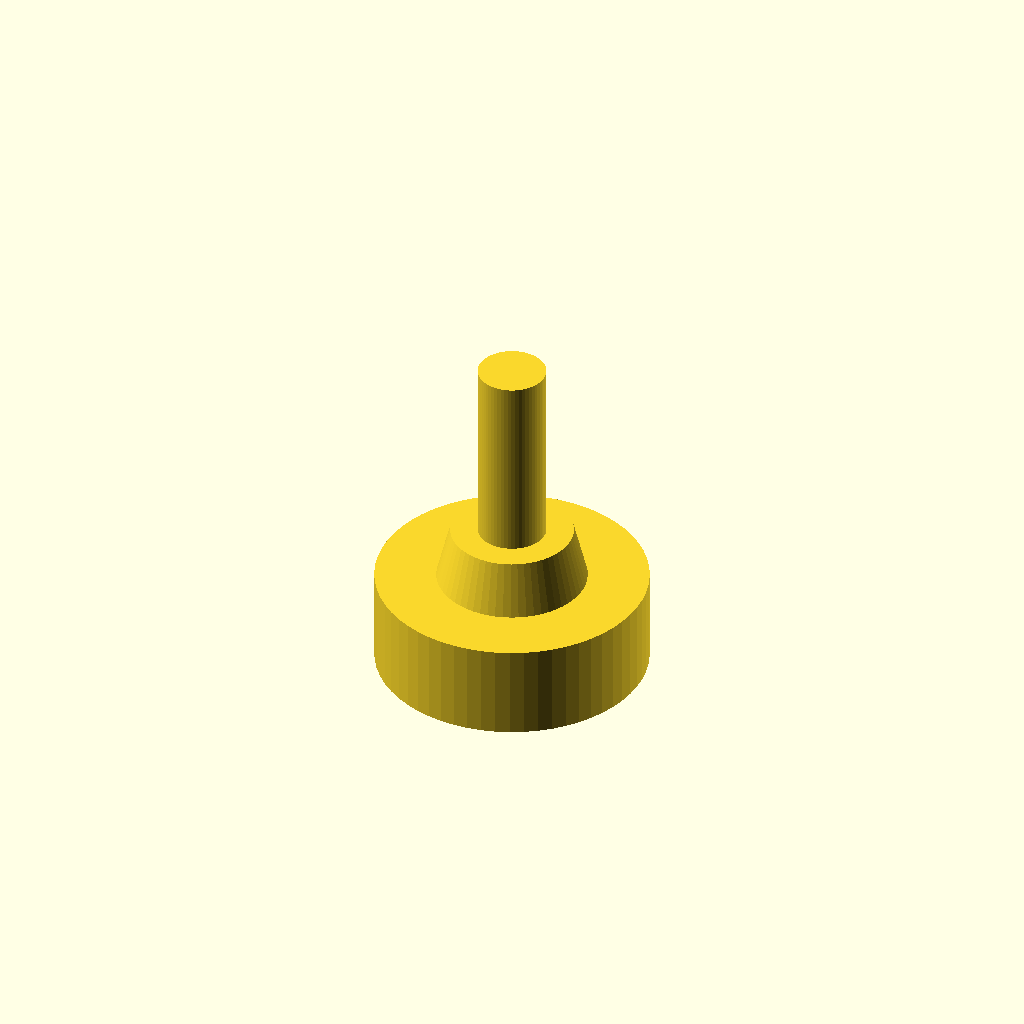
Cell 1: rendered with the file's own defaults.
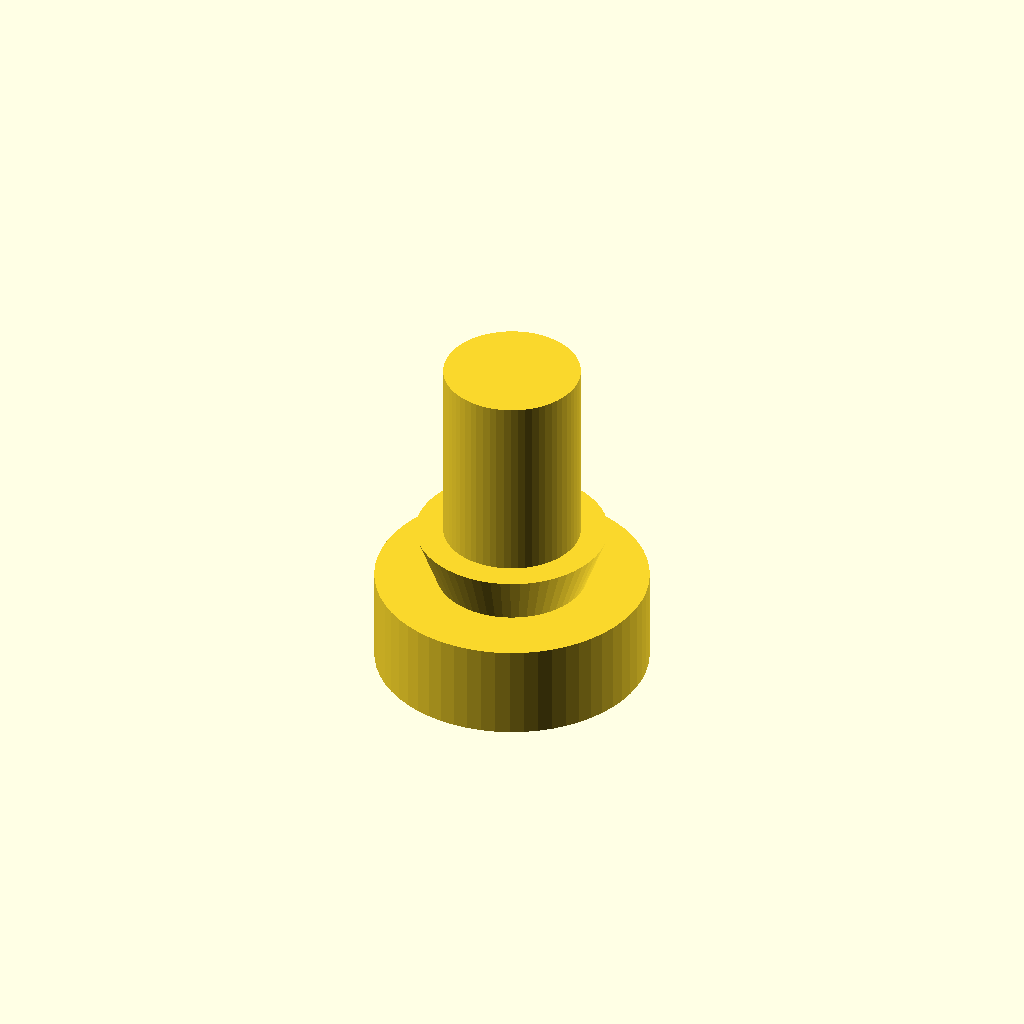
Cell 2: the same model with shaft_d = 10.
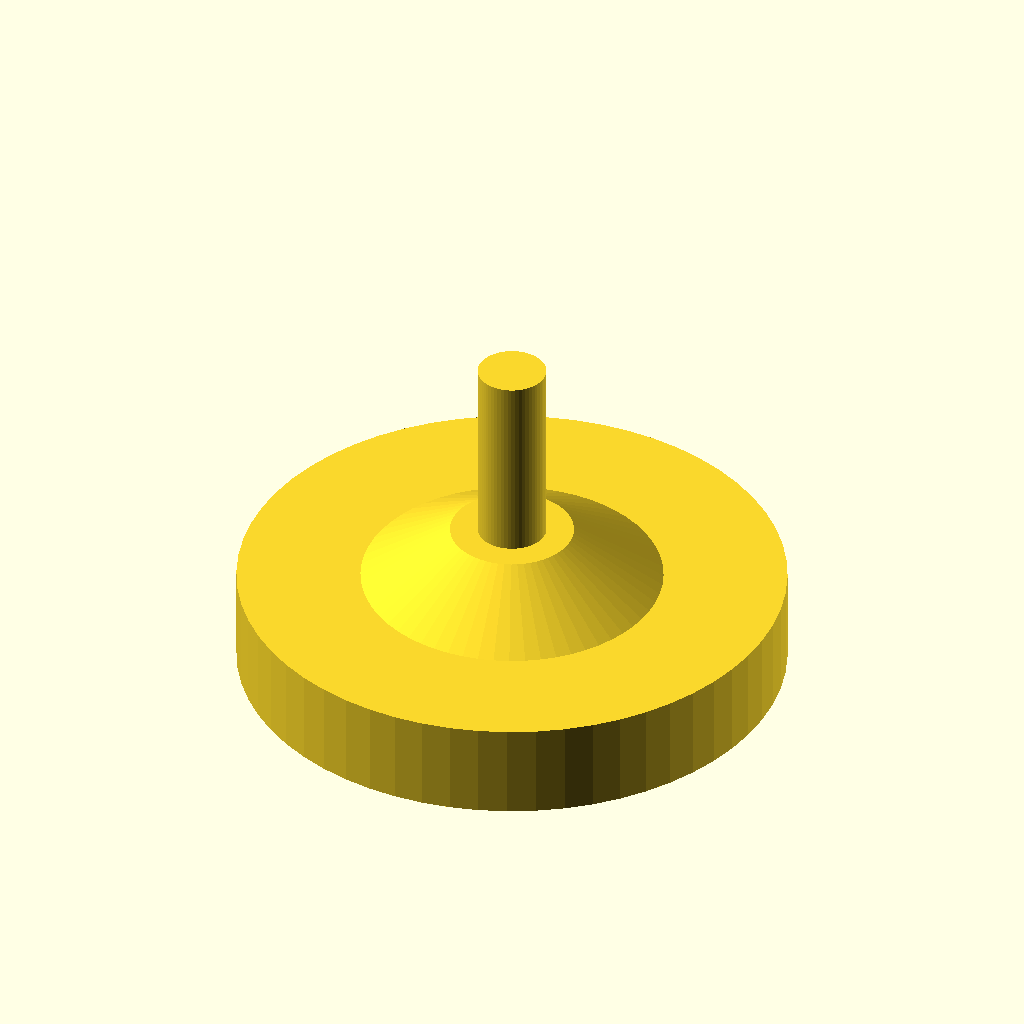
Cell 3: the same model with pad_d = 40.
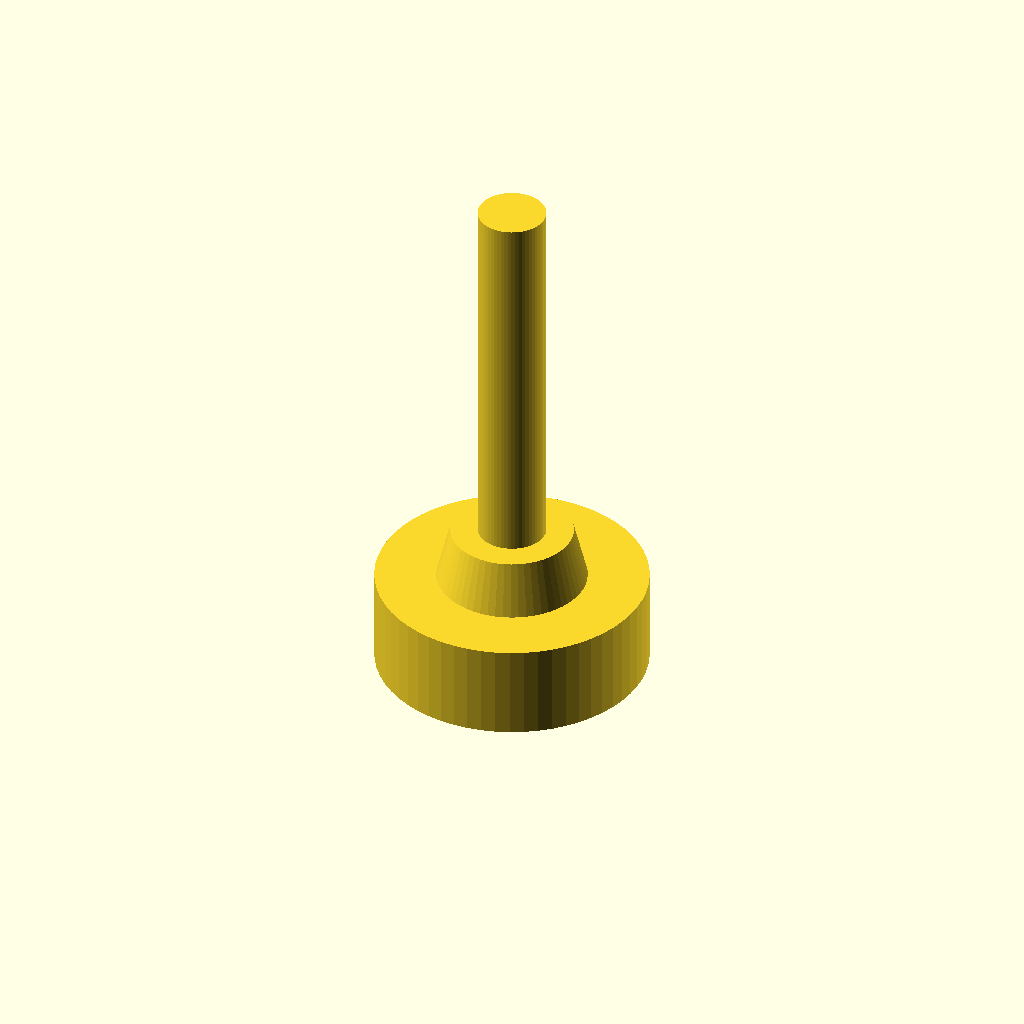
Cell 4: shaft_l = 28 (everything else at default).
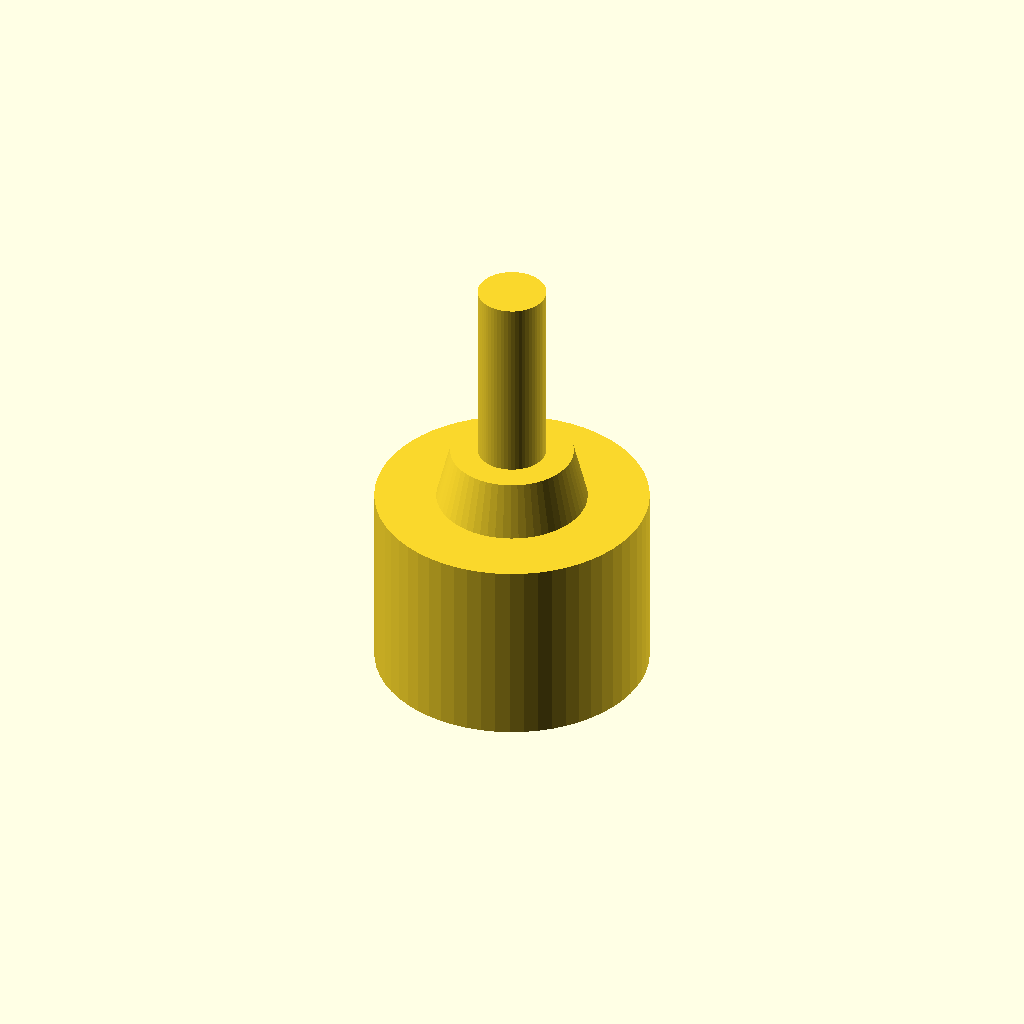
Cell 5 — pad_h set to 14, the other parameters unchanged.
One fixed orthographic camera (rotation 55°, 0°, 25°; colour scheme Cornfield) for every cell.
OpenSCAD source file optional_data/data/parts/part_0560.scad:
// Adjustable leveling foot, smooth threaded-shaft representation.
$fn = 60;
eps = 0.02;
shaft_d = 5;
pad_d = 20;
shaft_l = 14;
pad_h = 7;
union() {
    cylinder(d = pad_d, h = pad_h);
    translate([0, 0, pad_h]) cylinder(d1 = pad_d * 0.55, d2 = shaft_d + 4, h = 4);
    translate([0, 0, pad_h + 4]) cylinder(d = shaft_d, h = shaft_l);
}
Customizer parameters (derived from the source; name, type, default, range or options):
eps: number, default 0.02
shaft_d: number, default 5
pad_d: number, default 20
shaft_l: number, default 14
pad_h: number, default 7
